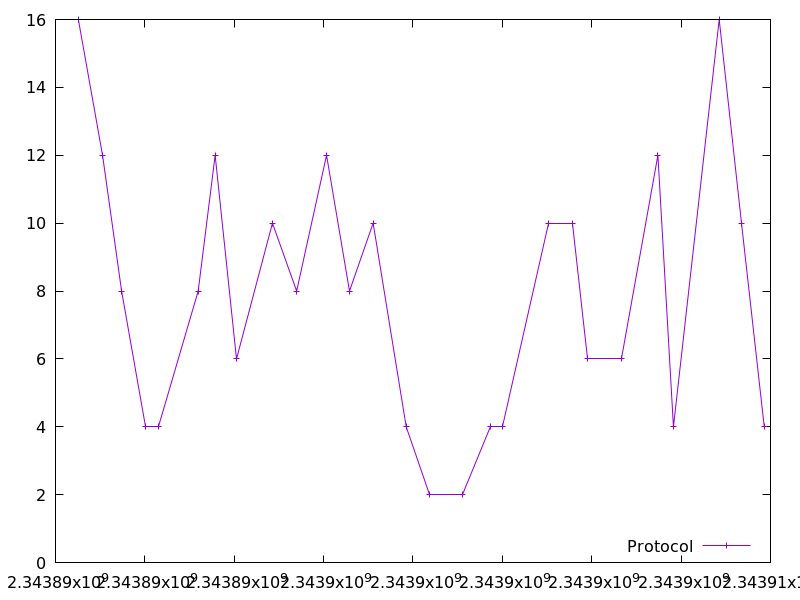

The file beside this chart, header and first rows:
2343890510.904169, 16.0
2343891053, 12.0
2343891479, 8.0
2343892022, 4.0
2343892314, 4.0
2343893193, 8.0
2343893573, 12.0
2343894050, 6.0
2343894856, 10.0
2343895397, 8.0
2343896066, 12.0
2343896579, 8.0
2343897109, 10.0
2343897849, 4.0
2343898364, 2.0
2343899114, 2.0
2343899745, 4.0
2343900000, 4.0
2343901039, 10.0
2343901566, 10.0
2343901896, 6.0
2343902660, 6.0
2343903481, 12.0
2343903829, 4.0
2343904853, 16.0
2343905352, 10.0
2343905862, 4.0
